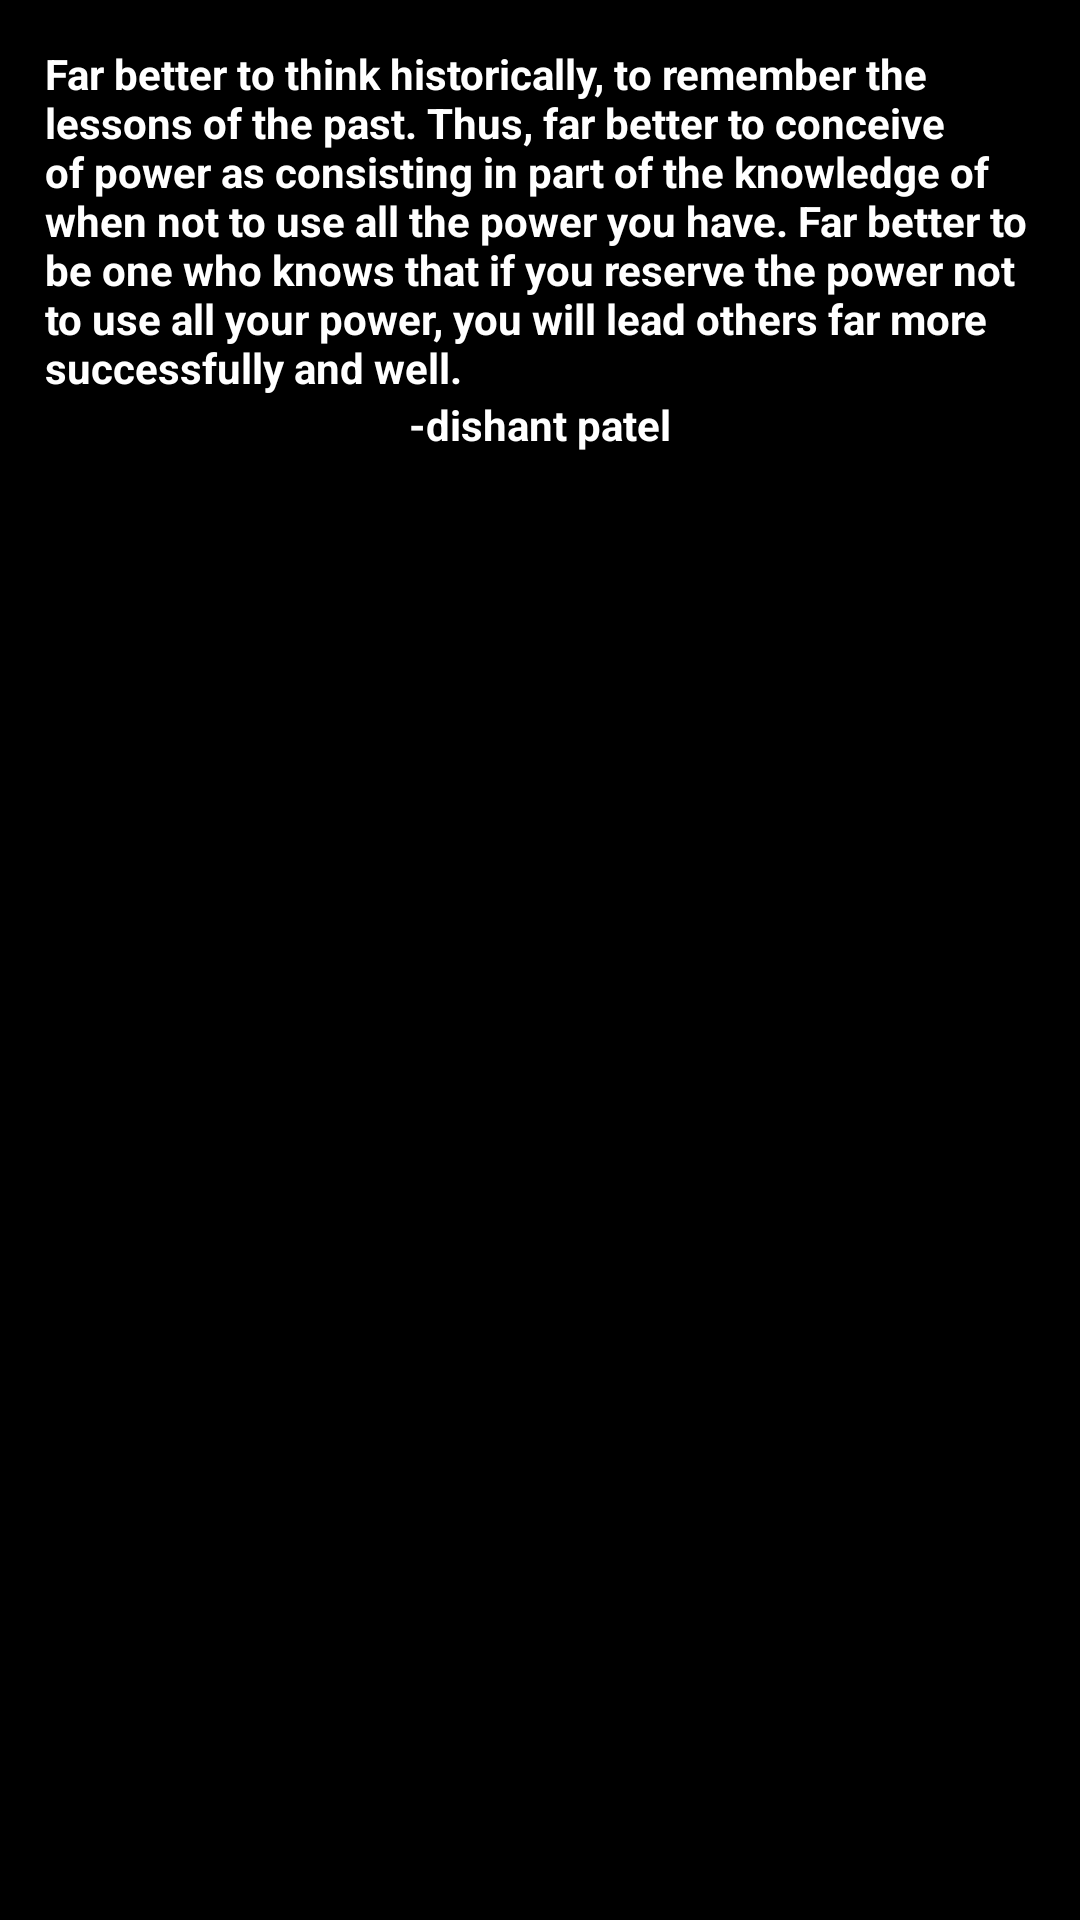

Layout XML and referenced resources for this Android screen:
<!-- AndroidManifest.xml: application theme AppTheme -->
<!-- res/layout/fragment_viewpager.xml -->
<LinearLayout xmlns:android="http://schemas.android.com/apk/res/android"
    xmlns:tools="http://schemas.android.com/tools"
    android:layout_width="match_parent"
    android:layout_height="wrap_content"
    android:layout_gravity="center"
    android:orientation="vertical"
    android:background="#000"
    android:padding="15dp"
    tools:context="com.dishant.patel624.quotes.Fragmentclasses.ViewpagerFragment">

    
    <TextView
        android:id="@+id/quote"
        android:layout_gravity="center"
        android:layout_width="wrap_content"
        android:layout_height="wrap_content"
        android:textColor="#fff"
        android:textStyle="bold"
        android:text="Far better to think historically, to remember the lessons of the past. Thus, far better to conceive of power as consisting in part of the knowledge of when not to use all the power you have. Far better to be one who knows that if you reserve the power not to use all your power, you will lead others far more successfully and well." />

    <TextView
        android:id="@+id/author"
        android:layout_gravity="center"
        android:layout_width="wrap_content"
        android:layout_height="wrap_content"
        android:textColor="#fff"
        android:textStyle="bold"
        android:text="-dishant patel">

    </TextView>
</LinearLayout>
<!-- resources referenced by this layout -->
<resources>
  <style name="AppTheme" parent="Theme.AppCompat.Light.DarkActionBar">
          
          <item name="colorPrimary">@color/colorPrimary</item>
          <item name="colorPrimaryDark">@color/colorPrimaryDark</item>
          <item name="colorAccent">@color/colorAccent</item>
          <item name="android:fastScrollThumbDrawable">@drawable/fastscrollthumbnail</item>
          <item name="android:fastScrollTextColor">@android:color/white</item>
          <item name="android:fastScrollPreviewBackgroundRight">@color/colorAccent</item>
      </style>
  <color name="colorPrimary">#7d3f51b5</color>
  <color name="colorPrimaryDark">#303F9F</color>
  <color name="colorAccent">#FF4081</color>
  <!-- drawable fastscrollthumbnail (drawable) -->
  <?xml version="1.0" encoding="utf-8"?>
  <shape xmlns:android="http://schemas.android.com/apk/res/android"
      android:shape="rectangle" >
      <corners
          android:radius="14dp"
          />
      <gradient
          android:angle="45"
          android:centerX="35%"
          android:centerColor="#f90810"
          android:startColor="#E8E8E8"
          android:endColor="#ef0505"
          android:type="linear"
          />
  
      <size
          android:width="10dp"
          android:height="30dp"
          />
      <stroke
          android:width="1dp"
          android:color="#878787"
          />
  </shape>
</resources>
